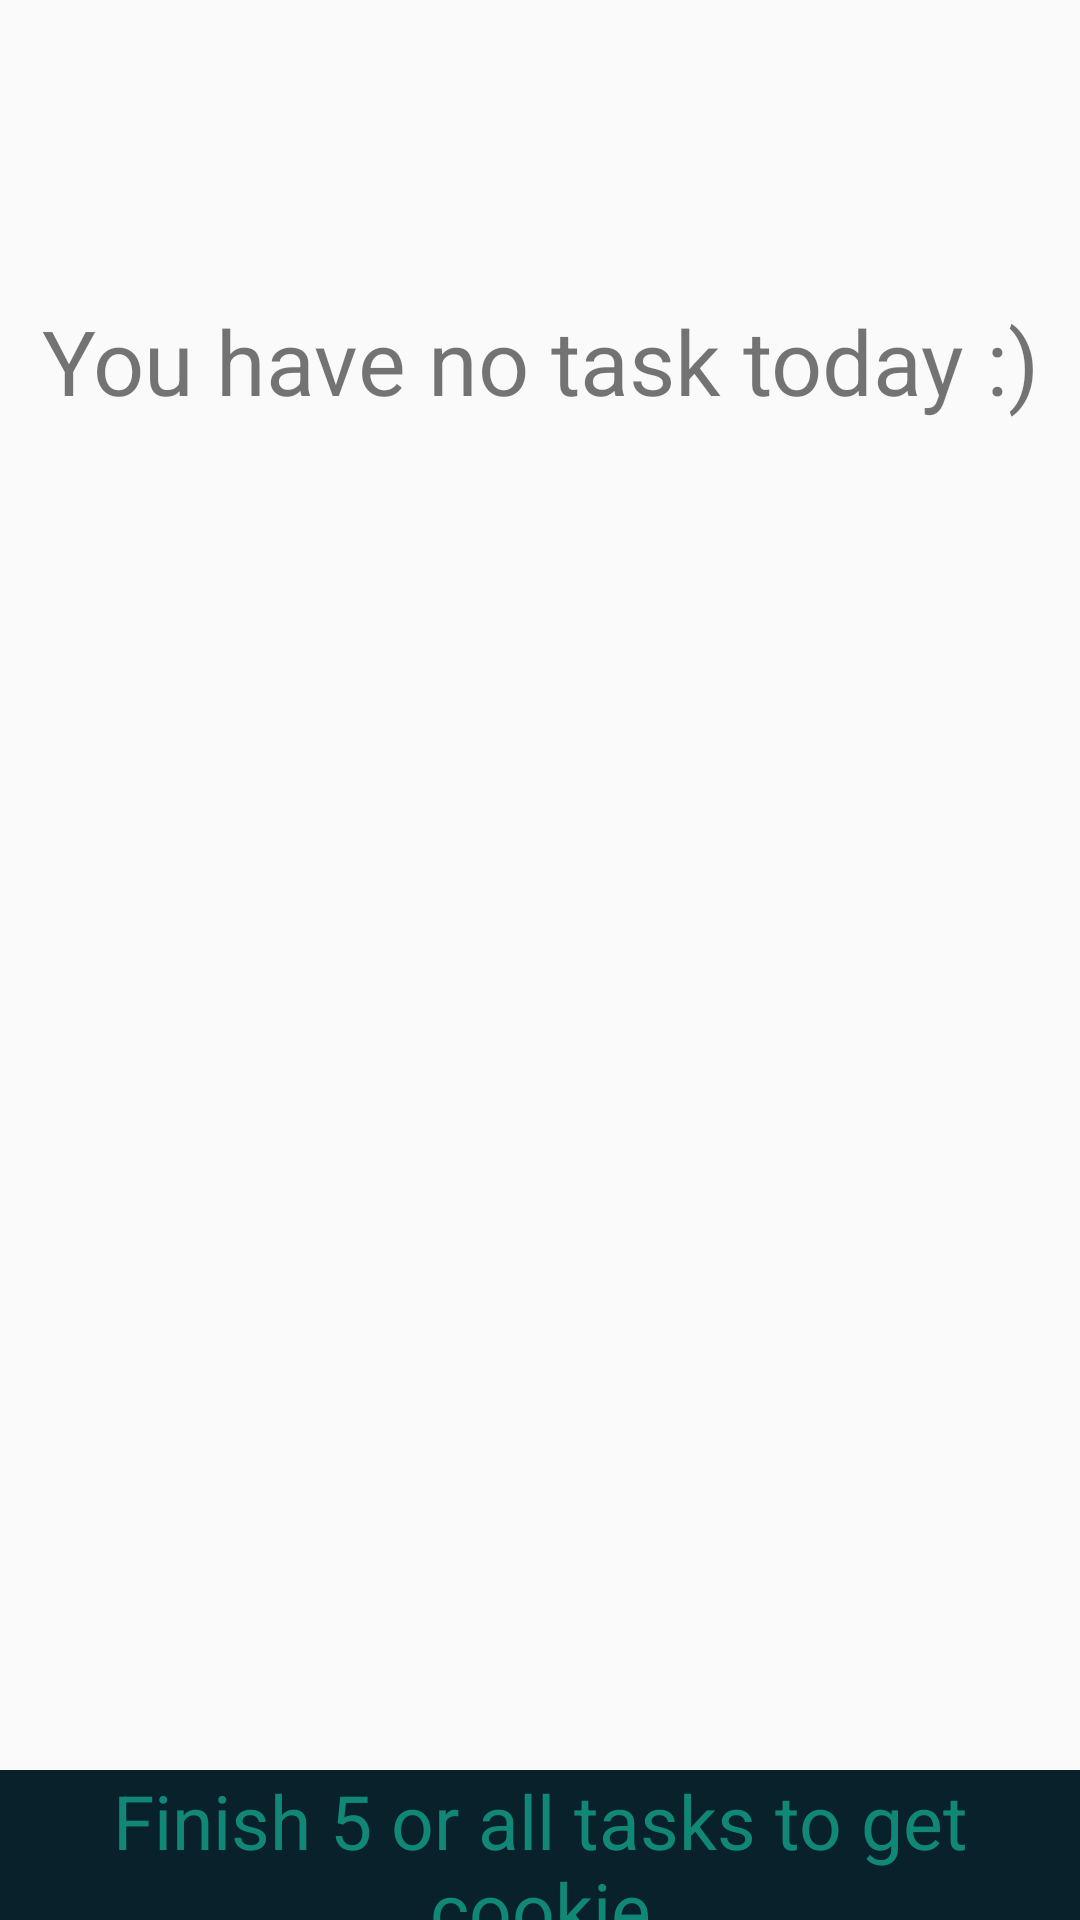

Reconstruct the res/layout file that produces this screen, plus the resources it refers to.
<!-- AndroidManifest.xml: application theme AppTheme -->
<!-- res/layout/activity_starting.xml -->
<android.support.v4.widget.DrawerLayout
    xmlns:android="http://schemas.android.com/apk/res/android"
    android:id="@+id/drawer_layout1"
    android:layout_width="match_parent"
    android:layout_height="match_parent">



    <FrameLayout
        android:id="@+id/content_frame"
        android:layout_width="match_parent"
        android:layout_height="match_parent" />



<RelativeLayout xmlns:android="http://schemas.android.com/apk/res/android"
    xmlns:tools="http://schemas.android.com/tools" android:layout_width="match_parent"
    android:layout_height="match_parent" android:paddingLeft="@dimen/activity_horizontal_margin"
    android:paddingRight="@dimen/activity_horizontal_margin"
    android:paddingTop="@dimen/activity_vertical_margin"
    android:baselineAligned="false"
    android:id="@+id/main_view"
    android:paddingBottom="@dimen/activity_vertical_margin" tools:context=".StartingActivity">

    <TextView
        android:layout_width="match_parent"
        android:layout_height="wrap_content"
        android:id="@+id/empty_message"
        android:text="@string/empty_message"
        android:gravity="center_horizontal"
        android:textSize="30sp"
        android:layout_alignParentLeft="true"
        android:layout_alignParentStart="true"
        android:layout_marginTop="100dp" />

    <android.support.v7.widget.RecyclerView
        android:layout_width="match_parent"
        android:layout_height="fill_parent"
        android:id="@+id/taskRecyclerView"/>
        


    <TextView
        android:id="@+id/more_cookie_view"
        android:layout_width="match_parent"
        android:layout_height="50dp"
        android:layout_alignParentBottom="true"
        android:textSize="25sp"
        android:gravity="center"
        android:text="Finish 5 or all tasks to get cookie"
        android:textColor="#187"
        android:background="#09212b"
        />

</RelativeLayout>

        <ListView android:id="@+id/my_drawer_listview"
        android:layout_width="310dp"
        android:layout_height="match_parent"
        android:layout_gravity="start"
        android:choiceMode="singleChoice"
        android:divider="@android:color/darker_gray"
        android:dividerHeight="2dp"
        android:background="#7f7069" />



</android.support.v4.widget.DrawerLayout>
<!-- resources referenced by this layout -->
<resources>
  <string name="empty_message">You have no task today :)</string>
  <style name="AppTheme" parent="Theme.AppCompat.Light">
          
          <item name="android:actionBarStyle">@style/MyActionBar</item>
          
      </style>
  <style name="MyActionBar" parent="Theme.AppCompat.Light">
          <item name="android:background">#FFA500</item>
      </style>
</resources>
